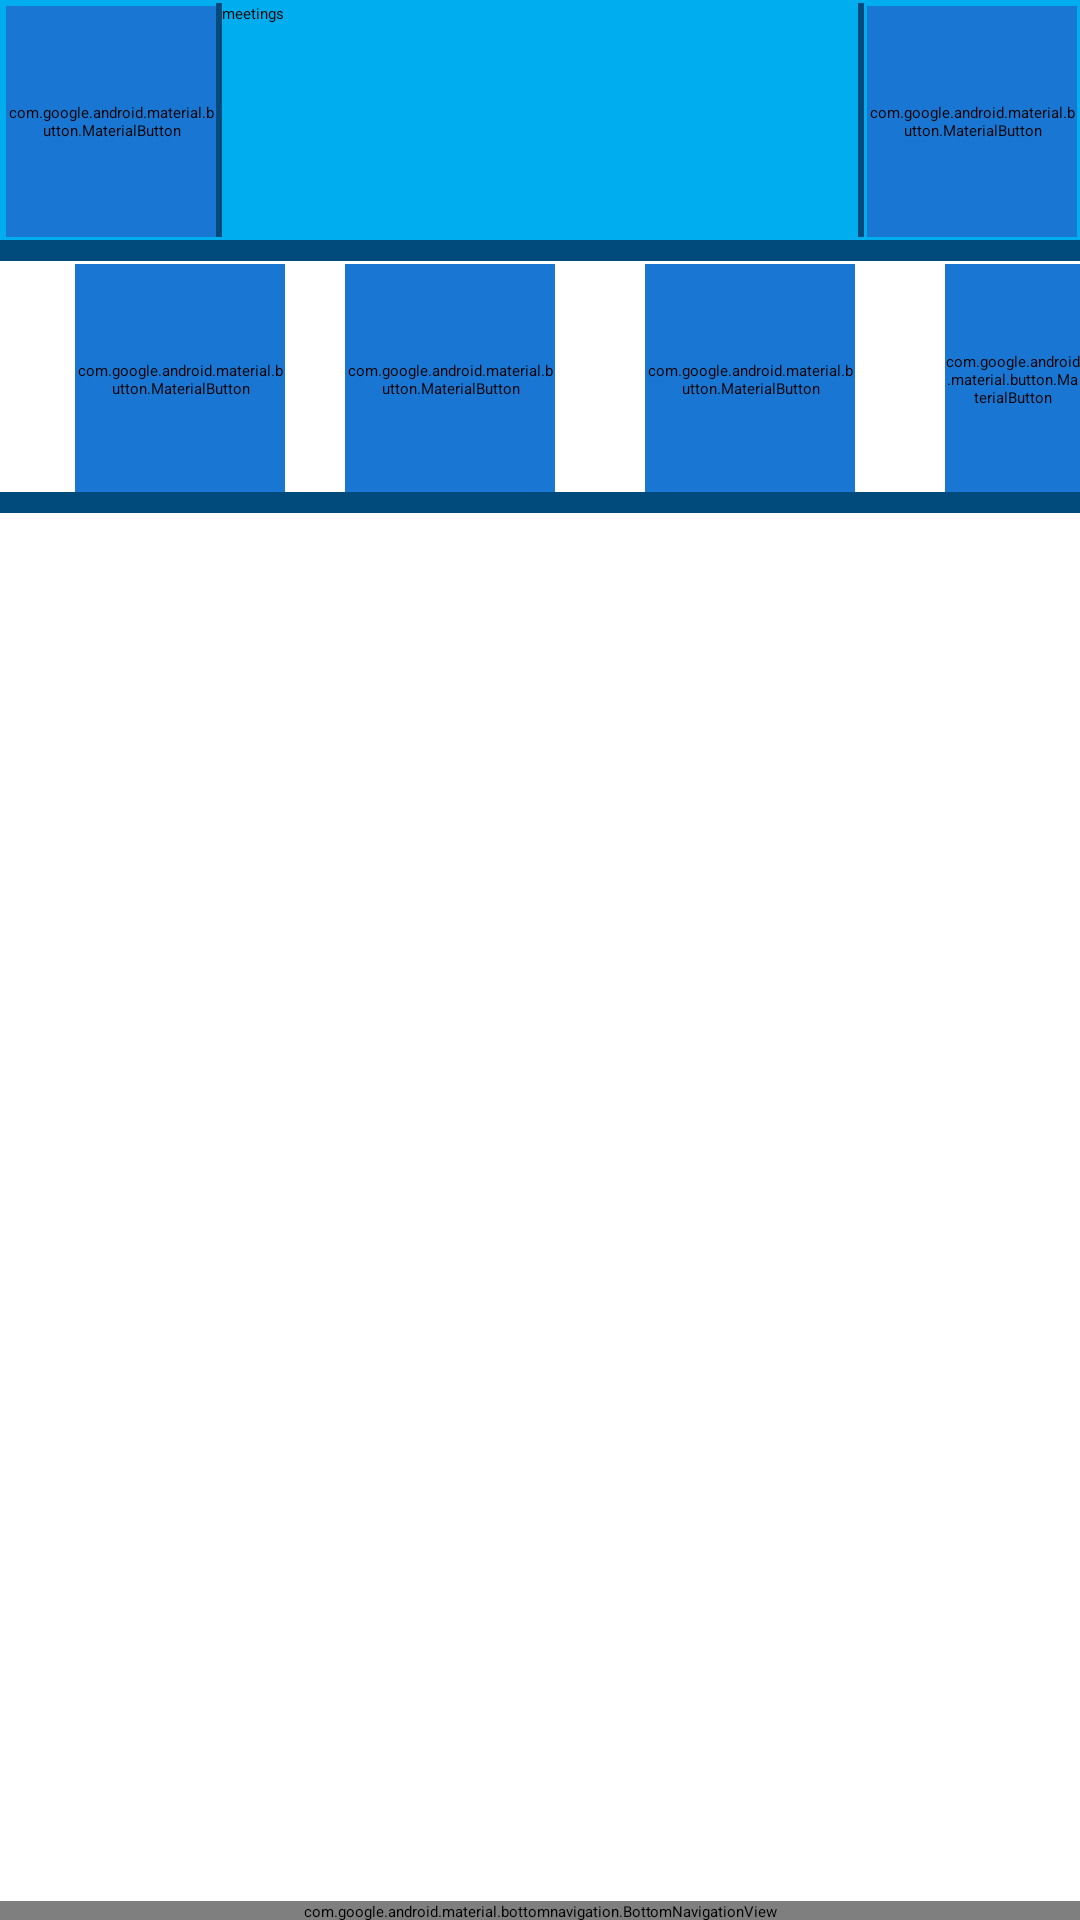

Produce the Android XML layout that renders to this screen, including the resource entries it uses.
<!-- AndroidManifest.xml: application theme Theme.GoStudy -->
<!-- res/layout/test.xml -->
<?xml version="1.0" encoding="utf-8"?>
<RelativeLayout xmlns:android="http://schemas.android.com/apk/res/android"
    xmlns:app="http://schemas.android.com/apk/res-auto"

    android:layout_width="match_parent"
    android:layout_height="match_parent"
    android:background="#FFF">

    
    <LinearLayout
        android:id="@+id/headerLayout"
        android:layout_width="match_parent"
        android:layout_height="wrap_content"
        android:orientation="horizontal"
        android:background="#00AEEF"
        android:padding="1dp">

        <com.google.android.material.button.MaterialButton
            android:id="@+id/upper_left_button"
            android:layout_width="70dp"
            android:layout_height="77dp"
            android:layout_alignParentStart="true"
            android:layout_marginStart="1dp"
            android:layout_marginTop="1dp"
            android:backgroundTint="@color/primary_color"
            android:gravity="center"
            android:text="Button" />

        <View
            android:layout_width="2dp"
            android:layout_height="match_parent"
            android:background="#004A7C"/>

        <Button
            android:id="@+id/meetingsButton"
            android:layout_width="0dp"
            android:layout_height="wrap_content"
            android:layout_weight="1"
            android:text="meetings"
            android:background="?android:attr/selectableItemBackground" />

        <View
            android:layout_width="2dp"
            android:layout_height="match_parent"
            android:background="#004A7C"/>

        <com.google.android.material.button.MaterialButton
            android:id="@+id/upper_right_button"
            android:layout_width="70dp"
            android:layout_height="77dp"
            android:layout_alignParentStart="true"
            android:layout_marginStart="1dp"
            android:layout_marginTop="1dp"
            android:backgroundTint="@color/primary_color"
            android:gravity="center"
            android:text="Button" />
    </LinearLayout>

    
    <View
        android:id="@+id/headerUnderline"
        android:layout_width="match_parent"
        android:layout_height="7dp"
        android:background="#004A7C"
        android:layout_below="@id/headerLayout"/>

    <com.google.android.material.button.MaterialButton
        android:id="@+id/upper_main_button"
        android:layout_width="70dp"
        android:layout_height="77dp"
        android:layout_alignParentStart="true"
        android:layout_marginStart="25dp"
        android:layout_marginTop="88dp"
        android:backgroundTint="@color/primary_color"
        android:gravity="center"
        android:text="Button" />
    <com.google.android.material.button.MaterialButton
        android:id="@+id/upper_main2_button"
        android:layout_width="70dp"
        android:layout_height="77dp"
        android:layout_alignParentStart="true"
        android:layout_marginStart="115dp"
        android:layout_marginTop="88dp"
        android:backgroundTint="@color/primary_color"
        android:gravity="center"
        android:text="Button" />
    <com.google.android.material.button.MaterialButton
        android:id="@+id/upper_main3_button"
        android:layout_width="70dp"
        android:layout_height="77dp"
        android:layout_alignParentStart="true"
        android:layout_marginStart="215dp"
        android:layout_marginTop="88dp"
        android:backgroundTint="@color/primary_color"
        android:gravity="center"
        android:text="Button" />
    <com.google.android.material.button.MaterialButton
        android:id="@+id/upper_main4_button"
        android:layout_width="70dp"
        android:layout_height="77dp"
        android:layout_alignParentStart="true"
        android:layout_marginStart="315dp"
        android:layout_marginTop="88dp"
        android:backgroundTint="@color/primary_color"
        android:gravity="center"
        android:text="Button" />
    <View
        android:id="@+id/headerUnderline2"
        android:layout_width="match_parent"
        android:layout_height="7dp"
        android:layout_marginTop="84dp"
        android:background="#004A7C"
        android:layout_below="@id/headerLayout"/>
    <Spinner
        android:id="@+id/spinner"
        android:layout_width="wrap_content"
        android:layout_height="wrap_content"
        android:layout_marginTop="180dp"
        android:layout_marginLeft="283dp"

        />

    

    

    <androidx.recyclerview.widget.RecyclerView
        android:id="@+id/coursesRecyclerView"
        android:layout_width="match_parent"
        android:layout_height="0dp"
        android:layout_above="@+id/bottom_navigation"
        android:layout_below="@id/headerUnderline"
        android:layout_marginTop="128dp"
        android:layout_marginBottom="-0dp"
        android:padding="16dp"
        android:scrollbars="vertical" />


    <com.google.android.material.bottomnavigation.BottomNavigationView
        android:id="@+id/bottom_navigation"
        app:menu="@menu/bottom_navigation_menu"
        android:layout_width="match_parent"
        android:layout_height="wrap_content"
        android:layout_alignParentBottom="true"
        android:layout_marginBottom="-1dp"
        android:background="#00AEEF" />

</RelativeLayout>
<!-- resources referenced by this layout -->
<resources>
  <color name="primary_color">#1976D2</color>
</resources>
